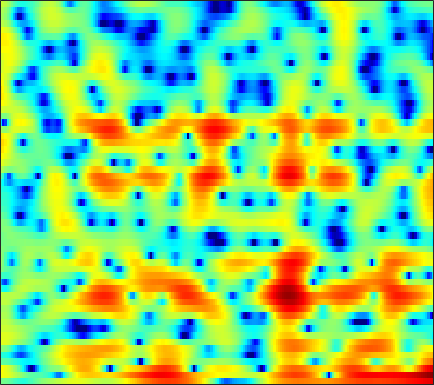

Values plotted in this chart, from the file beside it:
-0.5449, -0.54928, -0.64894, -0.90184, -1.1688, -1.5875, -2.054, -2.3975, -2.8639, -3.2686, -3.4688, -3.4332, -3.0945, -2.5939, -2.142, -1.5617, -1.0239, -0.652, -0.19732, 0.20638, 0.54647, 0.78878, 1.0937, 1.3768
4.169, 4.088, 3.881, 3.567, 3.271, 2.803, 2.266, 1.818, 1.208, 0.5973, 0.02891, -0.3647, -0.8212, -1.163, -1.351, -1.512, -1.606, -1.652, -1.734, -1.882, -2.179, -2.538, -3.273, -4.386
4.565, 4.227, 3.722, 3.136, 2.653, 1.889, 0.9932, 0.1997, -1.062, -2.633, -4.625, -6.528, -10, -15.4, -20.13, -15.29, -10.05, -7.469, -5.035, -3.293, -2.052, -1.365, -0.6969, -0.2728
-1.165, -1.203, -1.397, -1.699, -1.981, -2.426, -2.929, -3.318, -3.855, -4.362, -4.788, -5.014, -5.164, -5.105, -4.91, -4.452, -3.797, -3.212, -2.381, -1.519, -0.6763, -0.06717, 0.7052, 1.428
-3.451, -3.4, -3.686, -4.318, -5.012, -6.246, -7.822, -9.166, -10.91, -11.86, -11.25, -10.13, -8.422, -6.841, -5.792, -4.556, -3.476, -2.724, -1.79, -0.9157, -0.08316, 0.5171, 1.291, 2.027
0.3517, 0.2575, -0.1262, -0.8157, -1.537, -2.762, -4.226, -5.397, -6.846, -7.637, -7.387, -6.682, -5.553, -4.548, -3.967, -3.358, -2.933, -2.685, -2.382, -2.03, -1.518, -1.015, -0.2085, 0.6943
3.543, 3.513, 3.366, 3.093, 2.812, 2.36, 1.86, 1.484, 0.998, 0.5397, 0.09936, -0.2406, -0.7564, -1.388, -1.983, -3.015, -4.471, -5.986, -8.915, -13.55, -17.8, -13.95, -8.706, -5.313
3.388, 3.414, 3.385, 3.285, 3.16, 2.926, 2.623, 2.364, 1.985, 1.571, 1.113, 0.7296, 0.1502, -0.5128, -1.074, -1.933, -2.907, -3.697, -4.746, -5.596, -5.985, -5.878, -5.329, -4.575
2.713, 2.744, 2.708, 2.589, 2.462, 2.252, 1.987, 1.759, 1.435, 1.104, 0.7795, 0.5473, 0.2406, -0.05383, -0.2857, -0.6001, -0.905, -1.117, -1.378, -1.607, -1.797, -1.918, -2.076, -2.259
2.291, 2.299, 2.178, 1.92, 1.639, 1.186, 0.6654, 0.2623, -0.2578, -0.6876, -0.9557, -1.04, -0.9951, -0.8375, -0.669, -0.4269, -0.1796, -0.01405, 0.1707, 0.2982, 0.3676, 0.371, 0.2896, 0.1119
1.586, 1.689, 1.565, 1.115, 0.5407, -0.5453, -2.01, -3.372, -5.455, -7.435, -8.186, -7.554, -5.943, -4.285, -3.203, -1.984, -1.004, -0.4043, 0.2753, 0.8488, 1.332, 1.626, 1.907, 2.082
0.9718, 1.212, 1.204, 0.8345, 0.2658, -0.9246, -2.64, -4.31, -7.076, -10.15, -11.45, -10.31, -8.121, -6.414, -5.457, -4.484, -3.676, -3.076, -2.186, -1.207, -0.2248, 0.4618, 1.283, 1.95
2.161, 2.262, 2.19, 1.93, 1.657, 1.123, 0.3999, -0.2354, -1.108, -1.948, -2.732, -3.327, -4.171, -5.237, -6.415, -8.763, -11.78, -12.72, -9.789, -6.143, -3.365, -1.83, -0.2874, 0.7708
2.332, 2.17, 2.01, 1.899, 1.887, 1.922, 1.919, 1.87, 1.678, 1.381, 0.9258, 0.451, -0.3884, -1.506, -2.529, -4.072, -5.42, -5.778, -4.955, -3.317, -1.772, -0.8874, -0.07448, 0.2964
-2.895, -4.071, -4.482, -3.453, -2.29, -0.8214, 0.4106, 1.137, 1.802, 2.195, 2.386, 2.41, 2.273, 2.021, 1.801, 1.538, 1.278, 1.164, 1.177, 1.233, 1.26, 1.225, 0.9498, 0.3681
-7.613, -10.61, -11.81, -8.481, -5.843, -3.241, -1.435, -0.4425, 0.5781, 1.285, 1.742, 1.961, 2.134, 2.18, 2.15, 2.051, 1.958, 1.894, 1.789, 1.683, 1.56, 1.42, 1.141, 0.6933
-2.071, -2.535, -2.777, -2.63, -2.356, -1.751, -1.071, -0.5883, 0.0004037, 0.4891, 0.8169, 0.9516, 1, 0.9114, 0.7571, 0.4889, 0.2554, 0.109, 0.01834, 0.09005, 0.2803, 0.4544, 0.6829, 0.8511
0.1659, -0.3713, -1.042, -1.552, -1.82, -1.89, -1.556, -1.126, -0.4761, 0.08586, 0.4812, 0.5817, 0.4006, -0.1222, -0.7837, -2.007, -3.572, -4.685, -5.249, -4.298, -2.593, -1.371, 0.00697, 1.035
0.9329, -0.183, -2.316, -5.264, -7.963, -10.09, -7.305, -4.693, -2.035, -0.2849, 0.7506, 1.154, 1.197, 0.6374, -0.1836, -1.999, -4.9, -7.881, -10.68, -7.051, -3.211, -1.153, 0.7772, 2.018
0.6924, -0.1729, -1.754, -3.641, -4.978, -5.794, -4.699, -3.286, -1.515, -0.1115, 0.8483, 1.292, 1.591, 1.564, 1.355, 0.9401, 0.4909, 0.2023, 0.08263, 0.3321, 0.8155, 1.223, 1.704, 1.967
0.1028, -0.08716, -0.3788, -0.6997, -0.8586, -0.8928, -0.7422, -0.4956, -0.1006, 0.3083, 0.6714, 0.8698, 1.034, 1.112, 1.111, 1.067, 0.9989, 0.9575, 0.9564, 0.9863, 1.042, 1.069, 1.03, 0.8563
-0.4894, -0.3317, -0.1587, -0.07947, -0.03909, 0.01528, 0.0669, 0.1072, 0.1838, 0.2421, 0.277, 0.2955, 0.272, 0.2115, 0.1583, 0.06638, -0.02312, -0.04574, -0.04451, 0.003823, 0.1158, 0.2216, 0.3329, 0.4019
-0.6769, -0.3157, -0.02565, 0.1462, 0.1846, 0.1491, 0.07053, -0.02252, -0.1537, -0.2958, -0.4538, -0.5823, -0.7857, -1.054, -1.297, -1.665, -2.024, -2.244, -2.4, -2.246, -1.791, -1.301, -0.5347, 0.2122
-0.2039, 0.09606, 0.2335, 0.1382, -0.05772, -0.4519, -0.9358, -1.293, -1.735, -2.036, -2.206, -2.315, -2.479, -2.794, -3.225, -4.125, -5.539, -7.014, -9.097, -9.532, -7.137, -4.847, -2.187, -0.1044
0.02568, -0.01127, -0.2953, -0.9696, -1.69, -2.986, -4.663, -6.053, -7.707, -8.252, -7.484, -6.582, -5.508, -4.868, -4.747, -5.101, -6.189, -7.479, -9.634, -10.07, -7.165, -4.525, -1.551, 0.7213
-0.8336, -1.086, -1.675, -2.643, -3.674, -5.551, -8.305, -11.2, -17.03, -19.53, -13.56, -10.47, -7.788, -6.065, -5.161, -4.343, -3.762, -3.397, -2.885, -2.123, -1.112, -0.2214, 1.026, 2.196
-1.904, -2.087, -2.597, -3.29, -4.002, -5.088, -6.298, -7.196, -8.098, -8.435, -8.107, -7.582, -6.603, -5.556, -4.777, -3.762, -2.779, -2.086, -1.15, -0.2464, 0.6633, 1.33, 2.144, 2.881
-2.552, -2.636, -2.923, -3.406, -3.845, -4.563, -5.307, -5.898, -6.596, -7.149, -7.413, -7.353, -6.987, -6.205, -5.435, -4.259, -3.025, -2.107, -0.901, 0.196, 1.195, 1.861, 2.641, 3.266
-2.855, -2.939, -3.168, -3.625, -4.026, -4.755, -5.637, -6.434, -7.733, -9.333, -11.13, -12.19, -12.37, -10.63, -8.807, -6.421, -4.322, -2.922, -1.3, 0.09811, 1.305, 2.075, 2.951, 3.614
-3.208, -3.516, -4.022, -4.566, -4.977, -5.501, -6.153, -6.79, -8.124, -10.05, -13.35, -16.64, -18.64, -13.77, -10.6, -7.421, -5.089, -3.581, -1.88, -0.3249, 1.065, 1.973, 2.993, 3.787
-3.519, -4.705, -6.811, -8.551, -8.864, -7.721, -6.405, -5.742, -5.321, -5.427, -5.825, -6.165, -6.377, -6.332, -6.166, -5.9, -5.412, -4.779, -3.426, -1.602, 0.2114, 1.493, 2.903, 3.947
-1.365, -3.045, -6.67, -11.09, -11.24, -7.167, -4.144, -2.72, -1.562, -1.107, -1.006, -1.244, -1.794, -2.826, -3.996, -6.595, -11.55, -19.53, -12.18, -5.216, -1.248, 0.7711, 2.659, 3.894
1.949, 1.365, 0.4818, -0.1234, -0.3575, -0.2362, 0.02836, 0.281, 0.5194, 0.6177, 0.4919, 0.2474, -0.323, -1.145, -1.928, -3.134, -4.237, -4.559, -3.999, -2.495, -0.9331, 0.0984, 1.151, 1.805
3.628, 3.24, 2.746, 2.271, 1.955, 1.581, 1.264, 1.07, 0.8018, 0.5601, 0.2571, 0.04454, -0.2956, -0.635, -0.8988, -1.191, -1.363, -1.419, -1.317, -1.094, -0.8123, -0.6339, -0.5337, -0.6793
4.777, 4.362, 3.794, 3.155, 2.671, 1.979, 1.323, 0.8297, 0.2361, -0.2975, -0.674, -0.8706, -0.9857, -1.012, -0.9912, -0.9446, -0.9021, -0.8769, -0.8455, -0.8872, -0.9554, -1.105, -1.435, -1.959
5.781, 5.319, 4.578, 3.724, 2.989, 1.895, 0.6393, -0.3874, -1.741, -2.88, -3.445, -3.458, -3.007, -2.355, -1.858, -1.316, -0.9452, -0.7535, -0.6645, -0.6957, -0.8952, -1.122, -1.523, -2.038
6.347, 5.862, 5.077, 4.149, 3.285, 1.861, -0.03581, -1.904, -5.421, -10.99, -16.31, -11.53, -6.676, -3.874, -2.567, -1.447, -0.8426, -0.6478, -0.6431, -0.8161, -1.149, -1.422, -1.81, -2.212
5.401, 4.955, 4.424, 3.865, 3.393, 2.58, 1.446, 0.3507, -1.436, -3.236, -4.08, -3.735, -2.501, -1.347, -0.7612, -0.3909, -0.4603, -0.7946, -1.473, -2.391, -3.255, -3.812, -4.39, -4.751
1.358, 0.6172, 0.5187, 1.254, 1.987, 2.776, 3.194, 3.292, 3.203, 3.022, 2.792, 2.662, 2.458, 2.162, 1.826, 1.066, -0.1336, -1.335, -3.541, -6.44, -9.874, -11.84, -12, -10.96
-5.801, -13.51, -11.64, -3.505, -0.501, 1.945, 3.406, 4.062, 4.555, 4.709, 4.591, 4.379, 3.9, 3.194, 2.506, 1.281, -0.3204, -1.809, -4.444, -7.925, -12.11, -14.71, -14.2, -12.25
0.137, -0.2848, -0.1758, 0.5661, 1.296, 2.227, 2.929, 3.288, 3.534, 3.508, 3.268, 2.952, 2.347, 1.534, 0.7768, -0.3848, -1.72, -2.858, -4.32, -5.789, -6.965, -7.543, -7.804, -7.619
3.079, 2.922, 2.747, 2.666, 2.651, 2.627, 2.573, 2.487, 2.268, 1.938, 1.475, 1.014, 0.2631, -0.6604, -1.475, -2.692, -4.056, -5.112, -6.418, -7.355, -7.85, -7.803, -7.225, -6.313
4.711, 4.392, 3.917, 3.414, 3.022, 2.485, 1.942, 1.527, 0.9743, 0.4237, -0.1765, -0.6823, -1.463, -2.425, -3.299, -4.75, -6.614, -8.329, -11.33, -14.73, -15.36, -13.04, -9.626, -6.836
5.545, 4.984, 4.136, 3.153, 2.333, 1.192, 0.07344, -0.6872, -1.498, -2.084, -2.491, -2.741, -3.135, -3.685, -4.245, -5.265, -6.662, -8.054, -10.39, -12.82, -13.07, -11.08, -7.794, -4.999
5.477, 4.727, 3.478, 1.888, 0.4301, -1.901, -4.629, -6.645, -8.232, -7.932, -6.85, -6.134, -5.502, -5.197, -5.131, -5.179, -5.314, -5.409, -5.469, -5.257, -4.622, -3.886, -2.661, -1.295
4.769, 4.093, 2.861, 1.148, -0.5291, -3.492, -7.795, -12.35, -17.22, -12.95, -9.801, -8.584, -7.784, -7.456, -7.277, -6.865, -6.167, -5.471, -4.434, -3.366, -2.268, -1.456, -0.3976, 0.6106
3.892, 3.708, 3.163, 2.249, 1.322, -0.2032, -1.901, -3.141, -4.536, -5.55, -6.485, -7.345, -9.046, -11.58, -13.68, -13.96, -10.73, -8.239, -5.589, -3.572, -2.008, -1.027, 0.08269, 0.9903
2.754, 3.33, 3.666, 3.592, 3.301, 2.662, 1.808, 1.06, -0.06222, -1.346, -2.87, -4.238, -6.532, -9.46, -11.67, -12.24, -9.629, -7.55, -5.252, -3.56, -2.272, -1.488, -0.6461, 0.03262
2.344, 3.166, 3.84, 4.106, 4.086, 3.818, 3.313, 2.803, 1.973, 0.987, -0.1105, -0.9907, -2.198, -3.295, -3.949, -4.487, -4.64, -4.582, -4.367, -4.159, -3.967, -3.816, -3.541, -3.18
3.274, 3.749, 4.161, 4.325, 4.293, 4.071, 3.653, 3.23, 2.544, 1.761, 0.9154, 0.2505, -0.6406, -1.507, -2.131, -2.936, -3.764, -4.429, -5.494, -6.776, -8.261, -9.348, -10.05, -9.425
4.266, 4.484, 4.628, 4.593, 4.445, 4.084, 3.557, 3.065, 2.311, 1.48, 0.6058, -0.04654, -0.8734, -1.656, -2.224, -3.012, -3.909, -4.746, -6.252, -8.45, -11.96, -16.34, -26.86, -16.97
4.933, 5.043, 5.019, 4.789, 4.479, 3.88, 3.082, 2.366, 1.269, 0.05311, -1.182, -2.032, -2.929, -3.466, -3.66, -3.764, -3.879, -4.084, -4.55, -5.299, -6.215, -6.871, -7.303, -7.018
4.985, 5.04, 4.878, 4.451, 3.961, 3.083, 1.94, 0.8911, -0.804, -2.91, -5.515, -7.739, -10.26, -10.02, -8.353, -6.078, -4.368, -3.434, -2.571, -2.044, -1.738, -1.587, -1.442, -1.312
3.816, 3.78, 3.451, 2.822, 2.158, 1.043, -0.3292, -1.528, -3.347, -5.52, -8.271, -10.87, -14.41, -13.26, -10.22, -6.743, -4.231, -2.806, -1.383, -0.3375, 0.4088, 0.8269, 1.218, 1.446
2.167, 1.997, 1.449, 0.5295, -0.4016, -1.934, -3.721, -5.087, -6.69, -7.735, -8.122, -8.086, -7.622, -6.65, -5.649, -4.135, -2.619, -1.574, -0.3646, 0.6153, 1.381, 1.822, 2.254, 2.515
1.337, 1.09, 0.3723, -0.8421, -2.121, -4.455, -7.745, -11.16, -17.16, -16.59, -11.84, -9.353, -6.937, -5.094, -3.906, -2.507, -1.26, -0.425, 0.5665, 1.395, 2.061, 2.443, 2.804, 3
1.633, 1.416, 0.7635, -0.313, -1.411, -3.299, -5.654, -7.618, -9.795, -9.951, -8.334, -6.896, -5.176, -3.721, -2.765, -1.624, -0.6, 0.09217, 0.9245, 1.648, 2.232, 2.567, 2.854, 2.949
2.667, 2.466, 1.951, 1.194, 0.4896, -0.5613, -1.653, -2.406, -3.212, -3.674, -3.792, -3.692, -3.397, -2.963, -2.573, -1.955, -1.233, -0.6289, 0.1922, 0.9629, 1.611, 1.99, 2.309, 2.378
